Run: headless pygame with SDL's dummy video driver; simulated clock (each Clock.tick advances the game by its frame time, no real sleeping); random seed 0; keys injected as events and as key.get_pressed() state; mouse plan: one left click at the window centre at the start of phase 2, then a move to the lower-right quarter at the start of phase 3.
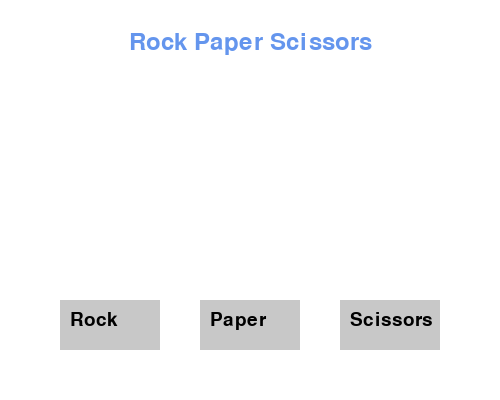
Frame 1 of 4 · flips 1–60 · no input
Frame 2 of 4 · flips 61–180 · clicked the window centre · tapped SPACE, RETURN · held RIGHT (→), D · screen unchanged from frame 1, image omitted
Frame 3 of 4 · flips 181–300 · moved the mouse to the lower-right quarter · held DOWN (↓), S · screen unchanged from frame 2, image omitted
Frame 4 of 4 · flips 301–420 · held LEFT (←), A, UP (↑), W · screen unchanged from frame 3, image omitted

The pygame program that drew these frames:

import pygame
import sys
import random


pygame.init()


WIDTH, HEIGHT = 500, 400
screen = pygame.display.set_mode((WIDTH, HEIGHT))
pygame.display.set_caption("Rock Paper Scissors")


WHITE = (255, 255, 255)
BLACK = (0, 0, 0)
GRAY = (200, 200, 200)
BLUE = (100, 149, 237)


font = pygame.font.SysFont(None, 36)
small_font = pygame.font.SysFont(None, 28)


choices = ["Rock", "Paper", "Scissors"]


class Button:
    def __init__(self, text, x, y, w, h):
        self.text = text
        self.rect = pygame.Rect(x, y, w, h)
        self.color = GRAY

    def draw(self, surface):
        pygame.draw.rect(surface, self.color, self.rect)
        txt = small_font.render(self.text, True, BLACK)
        surface.blit(txt, (self.rect.x + 10, self.rect.y + 10))

    def is_clicked(self, pos):
        return self.rect.collidepoint(pos)

# Create buttons
buttons = [
    Button("Rock", 60, 300, 100, 50),
    Button("Paper", 200, 300, 100, 50),
    Button("Scissors", 340, 300, 100, 50)
]

def get_winner(player, computer):
    if player == computer:
        return "Draw!"
    elif (player == "Rock" and computer == "Scissors") or \
         (player == "Paper" and computer == "Rock") or \
         (player == "Scissors" and computer == "Paper"):
        return "You Win!"
    else:
        return "You Lose!"

player_choice = None
computer_choice = None
result = ""

# Main loop
running = True
while running:
    screen.fill(WHITE)

    # Draw title
    title = font.render("Rock Paper Scissors", True, BLUE)
    screen.blit(title, (WIDTH // 2 - title.get_width() // 2, 30))

    # Draw buttons
    for btn in buttons:
        btn.draw(screen)

    # Show choices and result
    if player_choice:
        player_txt = small_font.render(f"You: {player_choice}", True, BLACK)
        comp_txt = small_font.render(f"Computer: {computer_choice}", True, BLACK)
        result_txt = font.render(result, True, BLUE)
        screen.blit(player_txt, (60, 200))
        screen.blit(comp_txt, (60, 230))
        screen.blit(result_txt, (WIDTH // 2 - result_txt.get_width() // 2, 120))

    for event in pygame.event.get():
        if event.type == pygame.QUIT:
            running = False
        elif event.type == pygame.MOUSEBUTTONDOWN:
            pos = pygame.mouse.get_pos()
            for i, btn in enumerate(buttons):
                if btn.is_clicked(pos):
                    player_choice = choices[i]
                    computer_choice = random.choice(choices)
                    result = get_winner(player_choice, computer_choice)
    pygame.display.flip()

pygame.quit()
sys.exit()
